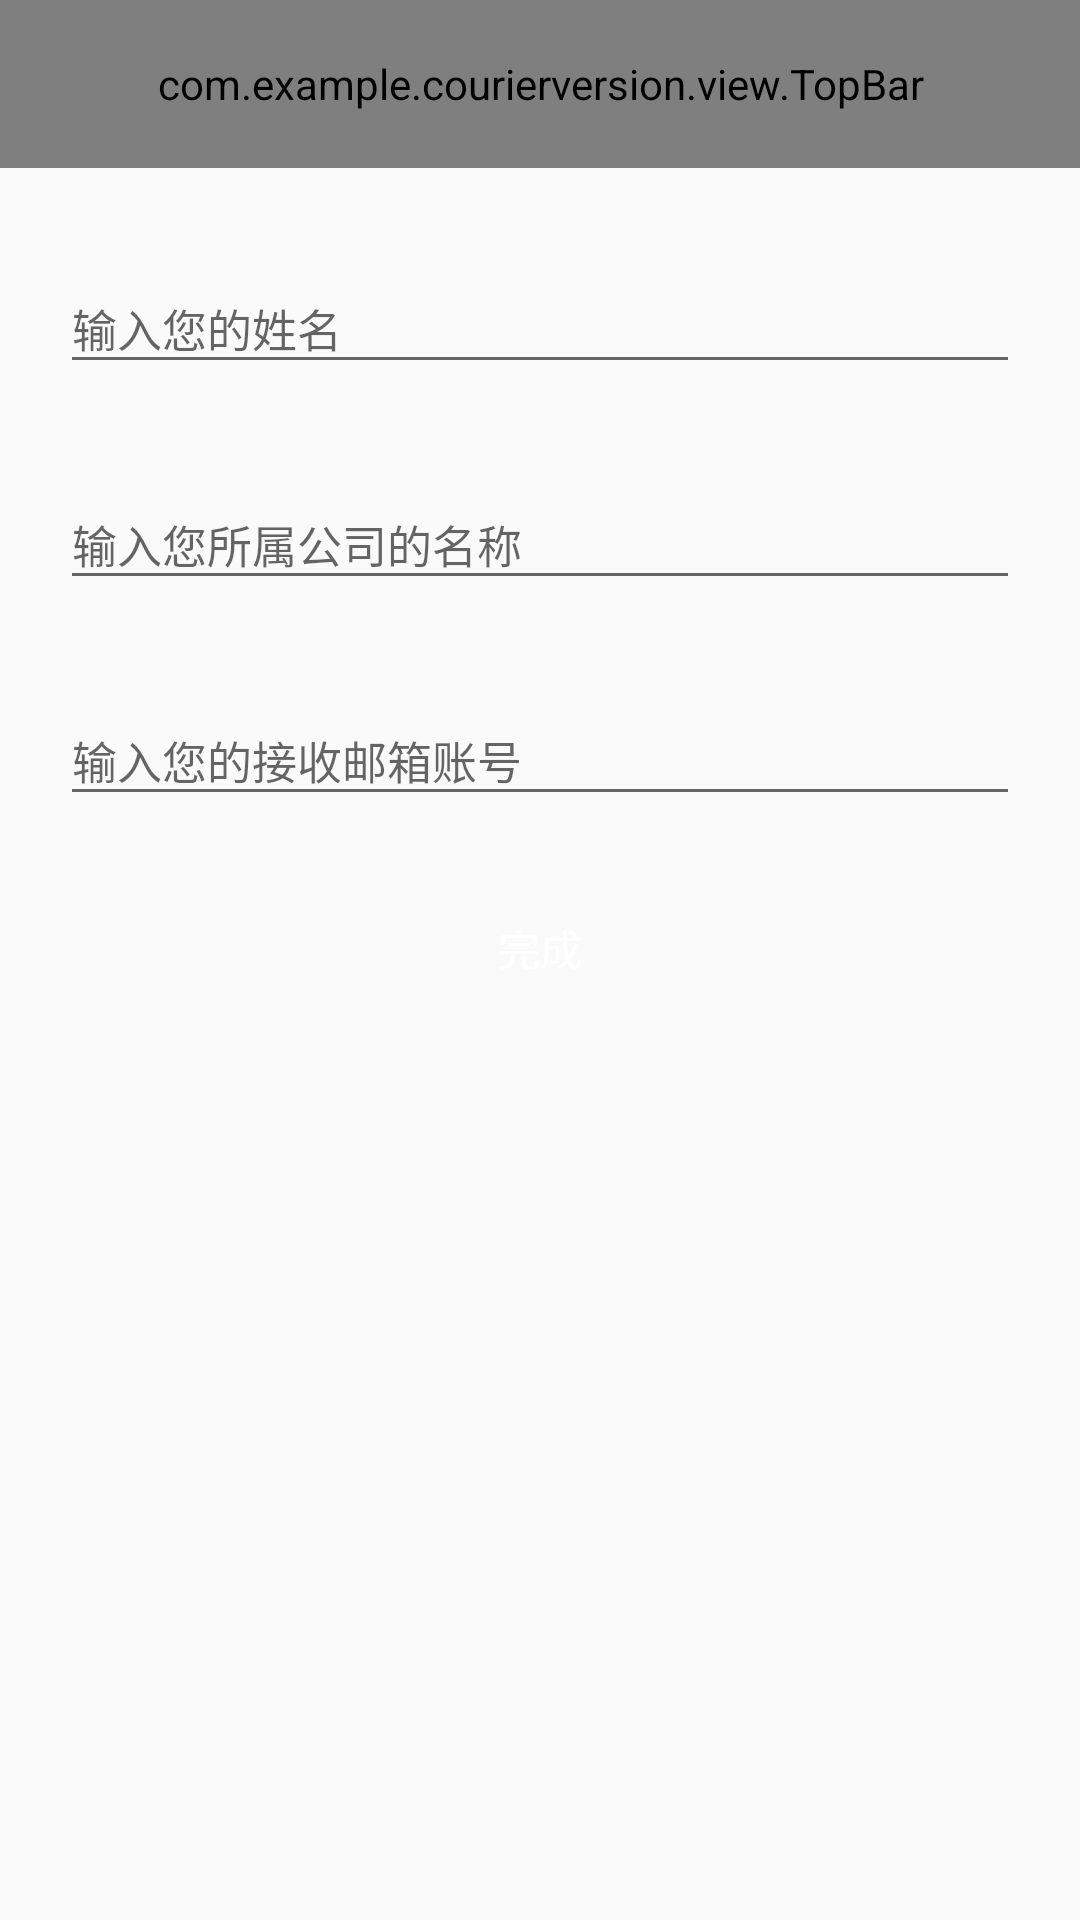

Here is an Android app screen rendered from its layout file. Give the layout XML and the strings, colors and styles it references.
<!-- AndroidManifest.xml: application theme AppTheme -->
<!-- res/layout/activity_register.xml -->
<?xml version="1.0" encoding="utf-8"?>
<LinearLayout xmlns:android="http://schemas.android.com/apk/res/android"
    xmlns:app="http://schemas.android.com/apk/res-auto"
    android:layout_width="match_parent"
    android:layout_height="match_parent"
    android:orientation="vertical">

    <com.example.courierversion.view.TopBar
        android:id="@+id/topBar"
        android:layout_width="match_parent"
        android:layout_height="?attr/actionBarSize"
        app:isRightShow="false" />

    <LinearLayout
        android:layout_width="match_parent"
        android:layout_height="wrap_content"
        android:layout_margin="10dp"
        android:orientation="vertical">

        <android.support.design.widget.TextInputLayout
            android:id="@+id/tl_name"
            android:layout_width="match_parent"
            android:layout_height="wrap_content"
            android:layout_margin="10dp"
            app:hintTextAppearance="@style/textInputStyle">

            <EditText
                android:id="@+id/et_name"
                android:layout_width="match_parent"
                android:layout_height="wrap_content"
                android:hint="@string/input_name"
                android:textColorHint="#708090"
                android:imeOptions="actionNext"
                android:singleLine="true"
                android:textSize="15sp" />
        </android.support.design.widget.TextInputLayout>

        <android.support.design.widget.TextInputLayout
            android:id="@+id/tl_company"
            android:layout_width="match_parent"
            android:layout_height="wrap_content"
            android:layout_margin="10dp"
            app:hintTextAppearance="@style/textInputStyle">

            <EditText
                android:id="@+id/et_company"
                android:layout_width="match_parent"
                android:layout_height="wrap_content"
                android:hint="@string/input_company"
                android:singleLine="true"
                android:imeOptions="actionNext"
                android:textColorHint="#708090"
                android:textSize="15sp" />
        </android.support.design.widget.TextInputLayout>

        <android.support.design.widget.TextInputLayout
            android:id="@+id/tl_email"
            android:layout_width="match_parent"
            android:layout_height="wrap_content"
            android:layout_margin="10dp"
            app:hintTextAppearance="@style/textInputStyle">

            <EditText
                android:id="@+id/et_email"
                android:layout_width="match_parent"
                android:layout_height="wrap_content"
                android:hint="@string/input_email"
                android:textColorHint="#708090"
                android:imeOptions="actionDone"
                android:singleLine="true"
                android:textSize="15sp" />
        </android.support.design.widget.TextInputLayout>


        <Button
            android:id="@+id/btn_finish"
            android:layout_width="match_parent"
            android:layout_height="wrap_content"
            android:layout_margin="10dp"
            android:background="@drawable/btn_warm_selector"
            android:text="完成"
            android:textColor="@color/white"
            android:textSize="@dimen/title_text_size" />


    </LinearLayout>


</LinearLayout>
<!-- resources referenced by this layout -->
<resources>
  <color name="white">#ffffff</color>
  <string name="input_company">输入您所属公司的名称</string>
  <string name="input_email">输入您的接收邮箱账号</string>
  <string name="input_name">输入您的姓名</string>
  <style name="textInputStyle">
  
          <item name="android:textSize">16sp</item>
          <item name="android:textColor">@color/colorAccent</item>
      </style>
  <style name="AppTheme" parent="Theme.AppCompat.Light.NoActionBar">
          
          <item name="colorPrimary">@color/colorPrimary</item>
          <item name="colorPrimaryDark">@color/colorPrimaryDark</item>
          <item name="colorAccent">@color/colorAccent</item>
      </style>
  <color name="colorAccent">#01aae1</color>
  <color name="colorPrimary">#DEB887</color>
  <color name="colorPrimaryDark">#D2B48C</color>
</resources>
